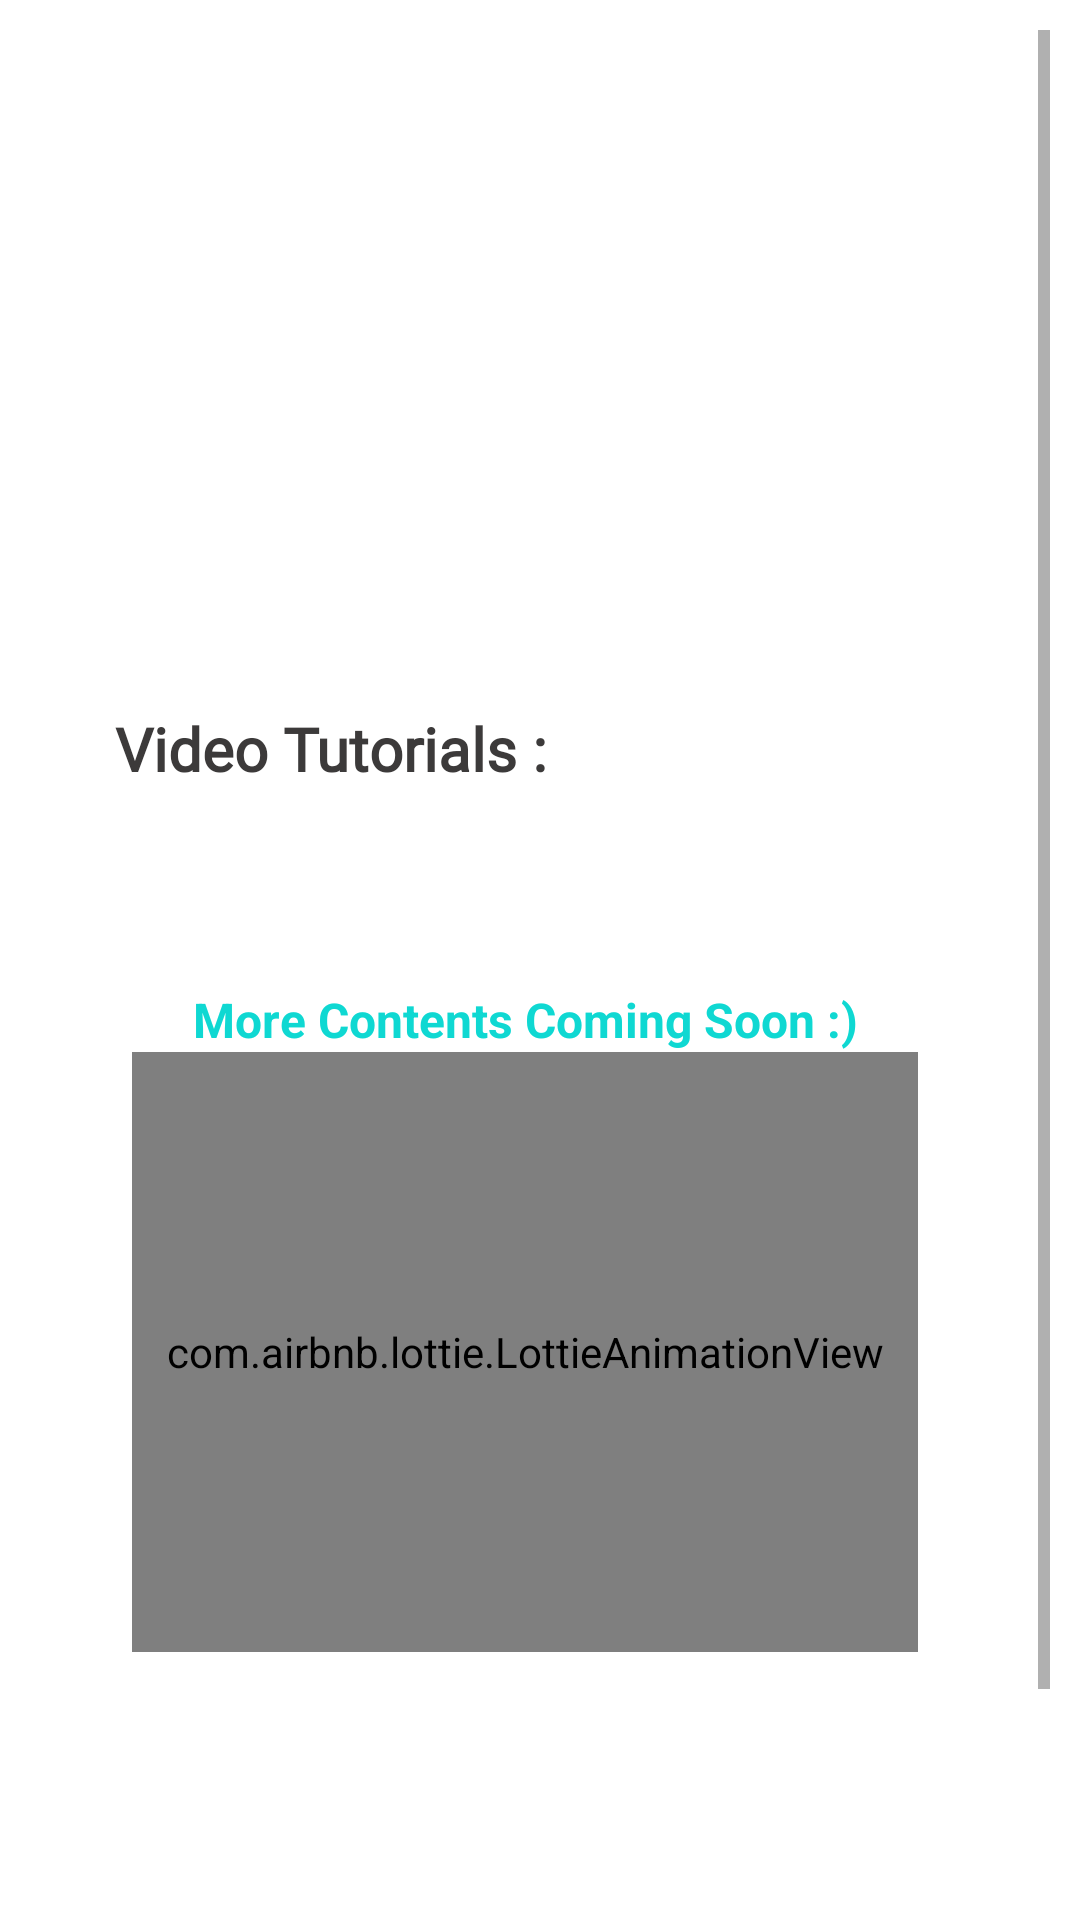

Android layout source for this screen:
<!-- AndroidManifest.xml: application theme Theme.Hackathon -->
<!-- res/layout/fragment_video.xml -->
<?xml version="1.0" encoding="utf-8"?>
<androidx.constraintlayout.widget.ConstraintLayout xmlns:android="http://schemas.android.com/apk/res/android"
    xmlns:tools="http://schemas.android.com/tools"
    android:layout_width="match_parent"
    android:layout_height="match_parent"
    xmlns:app="http://schemas.android.com/apk/res-auto"
    android:padding="10dp"
    tools:context=".Fragments.videoFragment">
    <ProgressBar
        android:id="@+id/loading"
        android:layout_width="64dp"
        android:layout_height="64dp"
        app:layout_constraintTop_toTopOf="parent"
        app:layout_constraintBottom_toBottomOf="parent"
        app:layout_constraintLeft_toLeftOf="parent"
        app:layout_constraintRight_toRightOf="parent"
        android:indeterminateTint="@color/primary"
        android:elevation="10dp"
        android:visibility="gone"
        />

    <ScrollView

        android:layout_width="match_parent"
        android:layout_height="wrap_content"
        app:layout_constraintTop_toTopOf="parent"
        app:layout_constraintLeft_toLeftOf="parent"
        app:layout_constraintRight_toRightOf="parent"
        android:scrollbars="vertical"
        >

        <androidx.constraintlayout.widget.ConstraintLayout
            android:layout_width="match_parent"
            android:layout_height="wrap_content"
            android:paddingBottom="56dp"
            >



            <ImageView
                android:id="@+id/courseImage"
                android:layout_width="0dp"
                android:layout_height="160dp"
                android:layout_marginTop="32dp"
                android:layout_marginLeft="26dp"
                android:layout_marginRight="26dp"
                android:scaleType="fitXY"
                android:background="@color/white"
                android:src="@drawable/open_source"
                app:layout_constraintTop_toTopOf="parent"
                app:layout_constraintLeft_toLeftOf="parent"
                app:layout_constraintRight_toRightOf="parent"
                />
            <TextView
                android:id="@+id/text"
                android:layout_width="wrap_content"
                android:layout_height="wrap_content"
                app:layout_constraintTop_toBottomOf="@id/courseImage"
                app:layout_constraintLeft_toLeftOf="parent"
                android:layout_marginTop="32dp"
                android:layout_marginLeft="26dp"
                android:text="Video Tutorials :"
                android:fontFamily="@font/noto_sans"
                android:textAlignment="center"
                android:textColor="@color/dark_grey_primary"
                android:textSize="20sp"
                android:textStyle="bold"
                android:padding="2dp"
                />

            <androidx.constraintlayout.widget.ConstraintLayout
                android:layout_width="0dp"
                android:layout_height="320dp"
                android:elevation="8dp"
                android:background="@drawable/small_corner_bg"
                app:layout_constraintTop_toBottomOf="@id/text"
                app:layout_constraintLeft_toLeftOf="parent"
                app:layout_constraintRight_toRightOf="parent"
                app:layout_constraintBottom_toBottomOf="parent"
                android:layout_marginTop="32dp"
                android:layout_marginLeft="26dp"
                android:layout_marginRight="36dp"
                android:layout_marginBottom="32dp"
                android:paddingStart="8dp"
                android:paddingEnd="8dp"
                android:paddingBottom="32dp"
                android:paddingTop="32dp"
                >

                <androidx.recyclerview.widget.RecyclerView
                    android:id="@+id/VideoTabRecyclerView"
                    android:layout_width="match_parent"
                    android:layout_height="wrap_content"
                    android:focusable="true"
                    app:layout_constraintTop_toTopOf="parent"
                    app:layout_constraintLeft_toLeftOf="parent"
                    app:layout_constraintRight_toRightOf="parent"
                    >

                </androidx.recyclerview.widget.RecyclerView>

                <ScrollView
                    android:layout_width="match_parent"
                    android:layout_height="wrap_content"
                    app:layout_constraintTop_toBottomOf="@id/VideoTabRecyclerView"
                    app:layout_constraintLeft_toLeftOf="parent"
                    app:layout_constraintRight_toRightOf="parent">
                    <LinearLayout
                        android:layout_width="match_parent"
                        android:layout_height="wrap_content"
                        android:orientation="vertical"
                        android:layout_gravity="center"

                        >
                        <TextView
                            android:id="@+id/comingSoonText"
                            android:layout_width="match_parent"
                            android:layout_height="wrap_content"
                            android:text="More Contents Coming Soon :)"
                            android:textAlignment="center"
                            android:textStyle="bold"
                            android:textSize="16sp"
                            android:textColor="#0FD8D2"
                            />

                        <com.airbnb.lottie.LottieAnimationView
                            android:layout_width="match_parent"
                            android:layout_height="200dp"
                            app:lottie_autoPlay="true"
                            app:lottie_loop="true"
                            app:lottie_rawRes="@raw/coming_soon"
                            android:padding="2dp"
                            />

                    </LinearLayout>




                </ScrollView>



            </androidx.constraintlayout.widget.ConstraintLayout>









        </androidx.constraintlayout.widget.ConstraintLayout>




    </ScrollView>



</androidx.constraintlayout.widget.ConstraintLayout>
<!-- resources referenced by this layout -->
<resources>
  <color name="dark_grey_primary">#3C3A3A</color>
  <color name="primary">#fd907e</color>
  <color name="white">#FFFFFFFF</color>
  <style name="Theme.Hackathon" parent="Theme.MaterialComponents.DayNight.NoActionBar">
          
          <item name="colorPrimary">@color/primary</item>
          <item name="colorPrimaryVariant">#FBCDC6</item>
          <item name="colorOnPrimary">@color/white</item>
          <item name="android:forceDarkAllowed" tools:targetApi="q">false</item>
  
          
          <item name="android:statusBarColor" tools:targetApi="l">@color/black</item>
          
      </style>
  <color name="black">#FF000000</color>
</resources>
